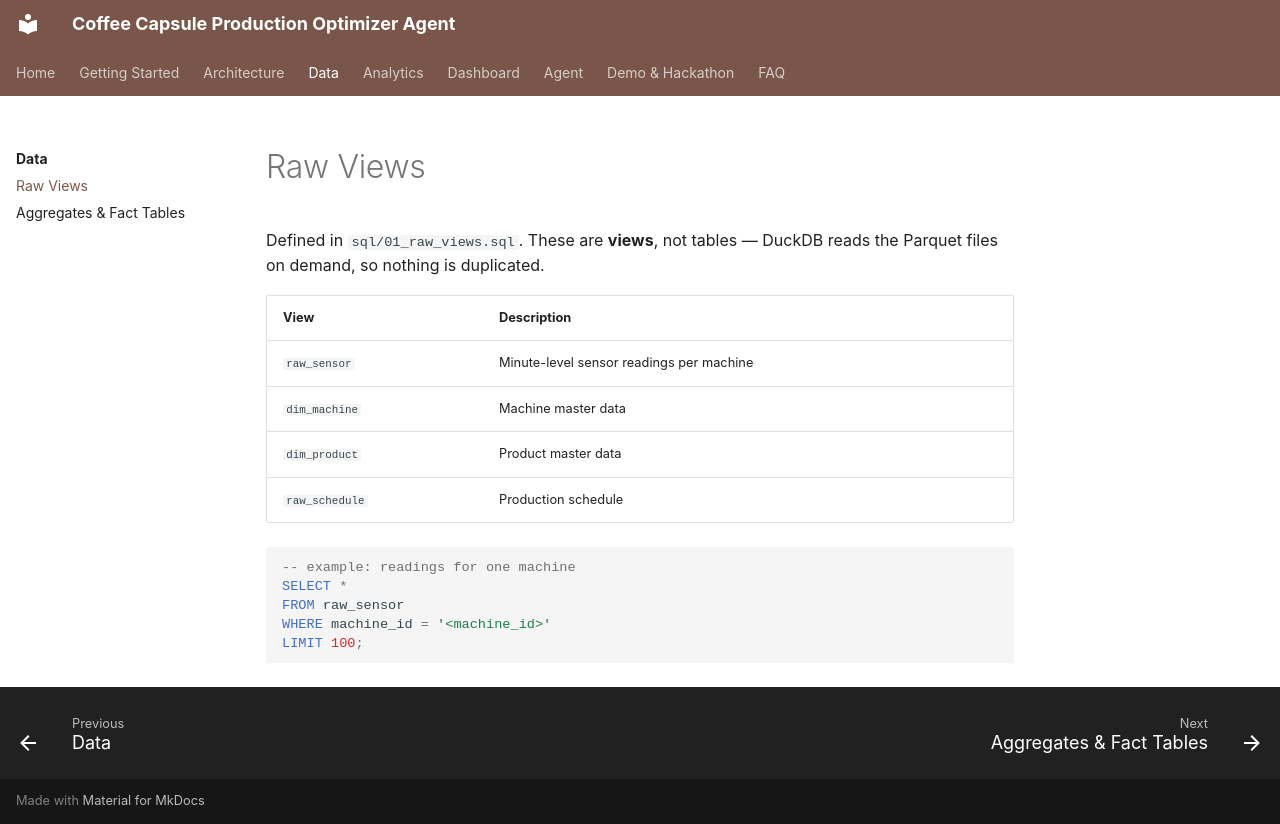

repository: mmbellani/coffee-capsules-production-optimizer-agent · page: data/raw-views/index.html · generator: mkdocs

# Raw Views

Defined in `sql/01_raw_views.sql`. These are **views**, not tables — DuckDB reads the
Parquet files on demand, so nothing is duplicated.

| View | Description |
|---|---|
| `raw_sensor` | Minute-level sensor readings per machine |
| `dim_machine` | Machine master data |
| `dim_product` | Product master data |
| `raw_schedule` | Production schedule |

```sql
-- example: readings for one machine
SELECT *
FROM raw_sensor
WHERE machine_id = '<machine_id>'
LIMIT 100;
```
